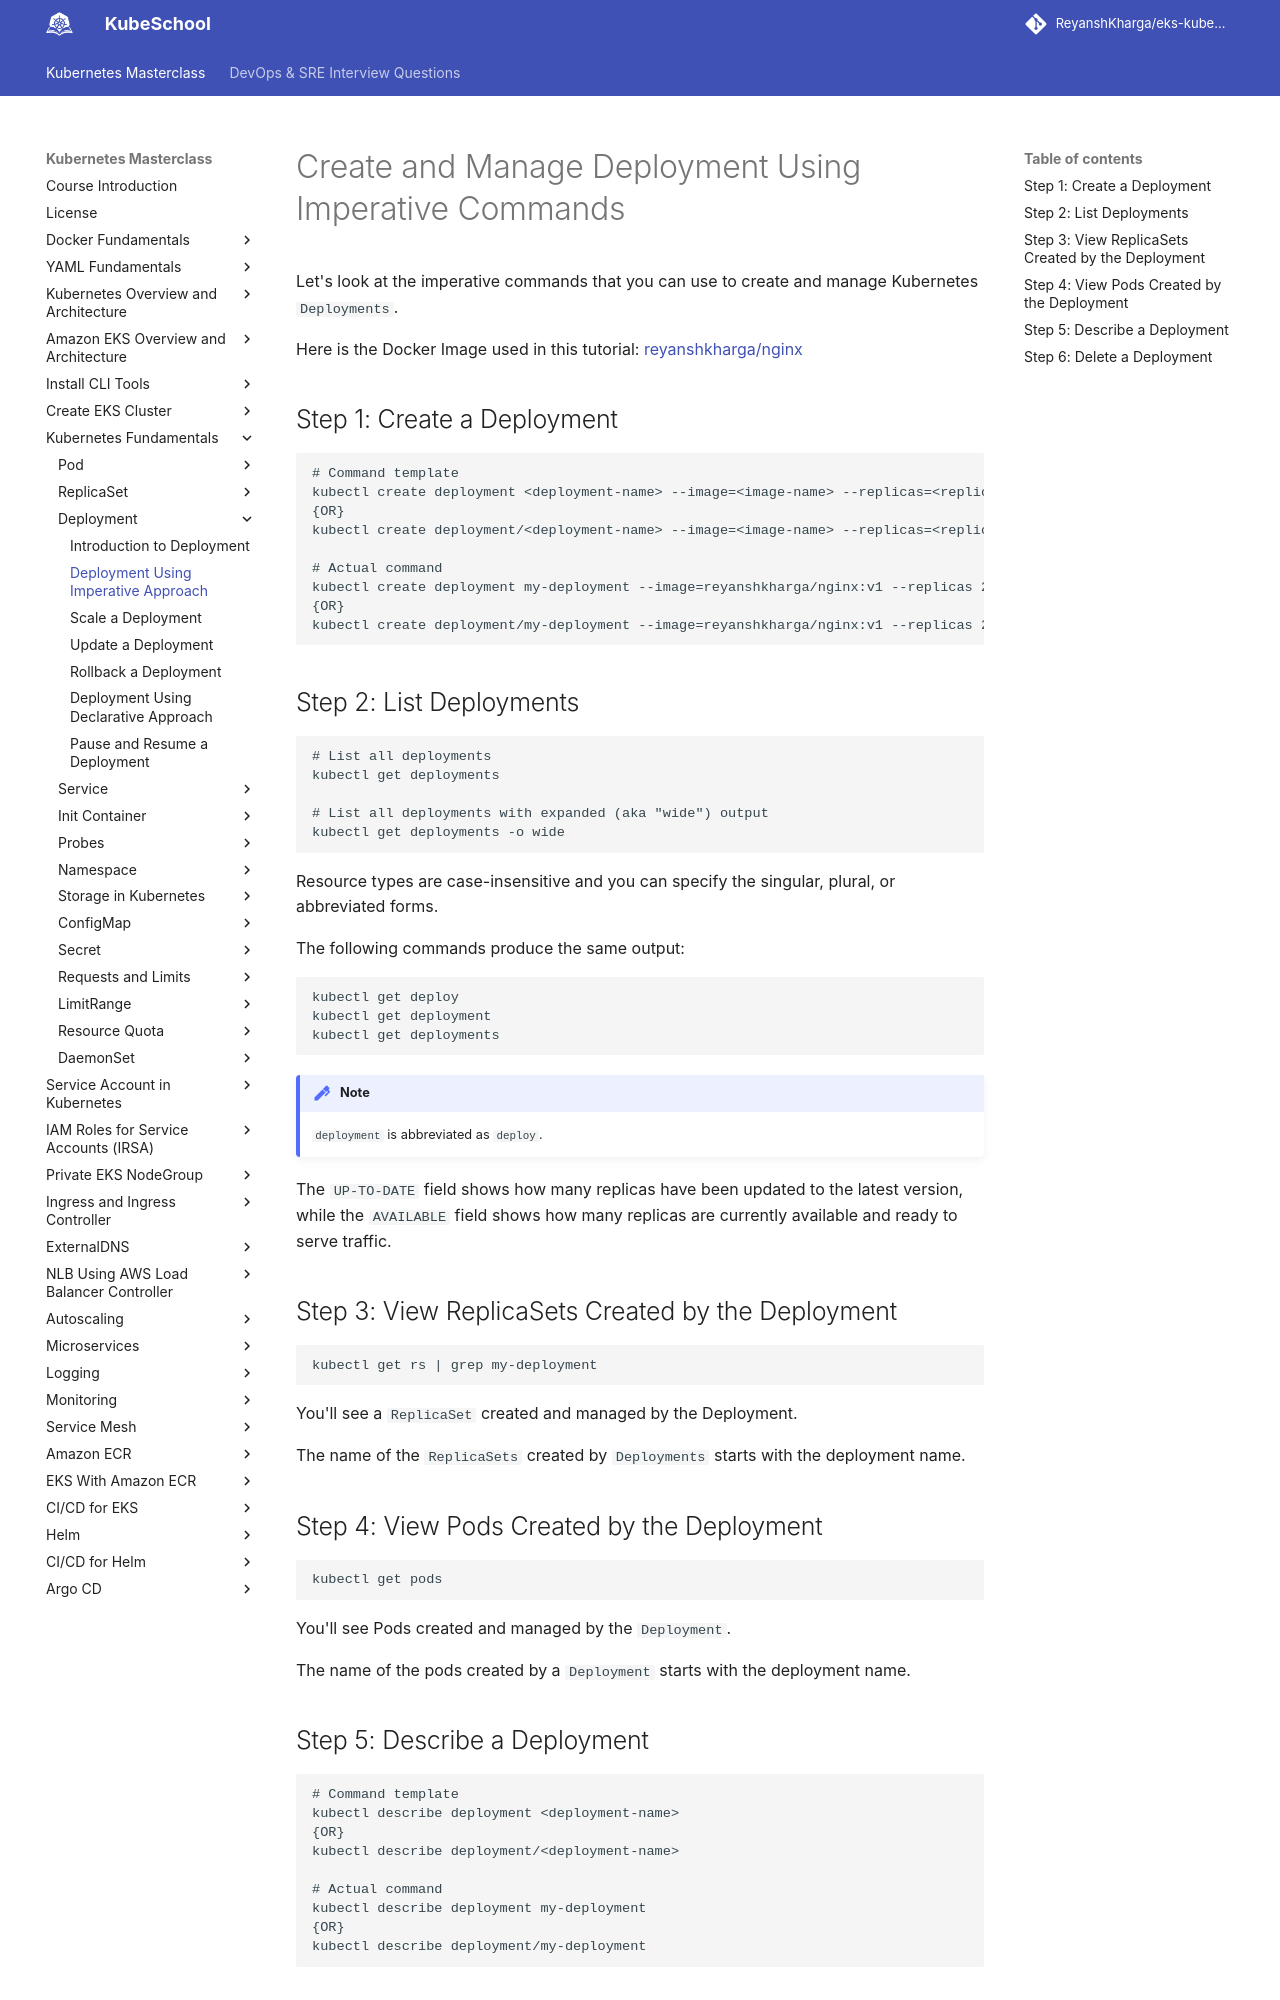

repository: ReyanshKharga/kloudkoncepts · page: kubernetes-on-eks/kubernetes-fundamentals/deployment/deployment-using-imperative-approach/index.html · generator: mkdocs

---
description: Explore the creation and management of deployments using imperative commands. Learn the art of hands-on control for effective application management.
---

# Create and Manage Deployment Using Imperative Commands

Let's look at the imperative commands that you can use to create and manage Kubernetes `Deployments`.

Here is the Docker Image used in this tutorial: [reyanshkharga/nginx]{:target="_blank"}

## Step 1: Create a Deployment

```
# Command template
kubectl create deployment <deployment-name> --image=<image-name> --replicas=<replica-count>
{OR}
kubectl create deployment/<deployment-name> --image=<image-name> --replicas=<replica-count>

# Actual command
kubectl create deployment my-deployment --image=reyanshkharga/nginx:v1 --replicas 2
{OR}
kubectl create deployment/my-deployment --image=reyanshkharga/nginx:v1 --replicas 2
```

## Step 2: List Deployments

```
# List all deployments
kubectl get deployments

# List all deployments with expanded (aka "wide") output
kubectl get deployments -o wide
```

Resource types are case-insensitive and you can specify the singular, plural, or abbreviated forms.

The following commands produce the same output:

```
kubectl get deploy 
kubectl get deployment
kubectl get deployments
```

!!! note
    `deployment` is abbreviated as `deploy`.

The `UP-TO-DATE` field shows how many replicas have been updated to the latest version, while the `AVAILABLE` field shows how many replicas are currently available and ready to serve traffic.


## Step 3: View ReplicaSets Created by the Deployment

```
kubectl get rs | grep my-deployment
```

You'll see a `ReplicaSet` created and managed by the Deployment.

The name of the `ReplicaSets` created by `Deployments` starts with the deployment name.


## Step 4: View Pods Created by the Deployment

```
kubectl get pods
```

You'll see Pods created and managed by the `Deployment`.

The name of the pods created by a `Deployment` starts with the deployment name.
